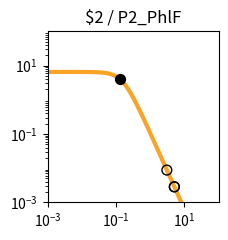

Write the Python code that produced this figure. (Note: this script raises an exception after producing the figure.)
import matplotlib.pyplot as plt
import matplotlib.ticker as ticker
import numpy as np

fig, ax = plt.subplots(figsize=(2.5,2.5))

plt.xlim(1.000000e-03, 1.000000e+02)
plt.ylim(1.000000e-03, 1.000000e+02)

x = np.array([1.000000e-03,1.122018e-03,1.258925e-03,1.412538e-03,1.584893e-03,1.778279e-03,1.995262e-03,2.238721e-03,2.511886e-03,2.818383e-03,3.162278e-03,3.548134e-03,3.981072e-03,4.466836e-03,5.011872e-03,5.623413e-03,6.309573e-03,7.079458e-03,7.943282e-03,8.912509e-03,1.000000e-02,1.122018e-02,1.258925e-02,1.412538e-02,1.584893e-02,1.778279e-02,1.995262e-02,2.238721e-02,2.511886e-02,2.818383e-02,3.162278e-02,3.548134e-02,3.981072e-02,4.466836e-02,5.011872e-02,5.623413e-02,6.309573e-02,7.079458e-02,7.943282e-02,8.912509e-02,1.000000e-01,1.122018e-01,1.258925e-01,1.412538e-01,1.584893e-01,1.778279e-01,1.995262e-01,2.238721e-01,2.511886e-01,2.818383e-01,3.162278e-01,3.548134e-01,3.981072e-01,4.466836e-01,5.011872e-01,5.623413e-01,6.309573e-01,7.079458e-01,7.943282e-01,8.912509e-01,1.000000e+00,1.122018e+00,1.258925e+00,1.412538e+00,1.584893e+00,1.778279e+00,1.995262e+00,2.238721e+00,2.511886e+00,2.818383e+00,3.162278e+00,3.548134e+00,3.981072e+00,4.466836e+00,5.011872e+00,5.623413e+00,6.309573e+00,7.079458e+00,7.943282e+00,8.912509e+00,1.000000e+01,1.122018e+01,1.258925e+01,1.412538e+01,1.584893e+01,1.778279e+01,1.995262e+01,2.238721e+01,2.511886e+01,2.818383e+01,3.162278e+01,3.548134e+01,3.981072e+01,4.466836e+01,5.011872e+01,5.623413e+01,6.309573e+01,7.079458e+01,7.943282e+01,8.912509e+01,1.000000e+02,])
y = np.array([6.504924e+00,6.504901e+00,6.504872e+00,6.504835e+00,6.504786e+00,6.504723e+00,6.504642e+00,6.504537e+00,6.504401e+00,6.504225e+00,6.503998e+00,6.503703e+00,6.503322e+00,6.502830e+00,6.502192e+00,6.501368e+00,6.500302e+00,6.498923e+00,6.497140e+00,6.494835e+00,6.491855e+00,6.488004e+00,6.483028e+00,6.476602e+00,6.468308e+00,6.457608e+00,6.443818e+00,6.426063e+00,6.403239e+00,6.373948e+00,6.336450e+00,6.288585e+00,6.227724e+00,6.150710e+00,6.053856e+00,5.932986e+00,5.783592e+00,5.601124e+00,5.381470e+00,5.121621e+00,4.820487e+00,4.479722e+00,4.104353e+00,3.702930e+00,3.287010e+00,2.869959e+00,2.465285e+00,2.084943e+00,1.738035e+00,1.430171e+00,1.163529e+00,9.374175e-01,7.490845e-01,5.945482e-01,4.692935e-01,3.687800e-01,2.887645e-01,2.254724e-01,1.756608e-01,1.366142e-01,1.061015e-01,8.231576e-02,6.380909e-02,4.943117e-02,3.827374e-02,2.962316e-02,2.292085e-02,1.773080e-02,1.371346e-02,1.060486e-02,8.200039e-03,6.340014e-03,4.901583e-03,3.789314e-03,2.929329e-03,2.264449e-03,1.750438e-03,1.353080e-03,1.045909e-03,8.084622e-04,6.249165e-04,4.830382e-04,3.733694e-04,2.885987e-04,2.230739e-04,1.724258e-04,1.332769e-04,1.030165e-04,7.962664e-05,6.154738e-05,4.757300e-05,3.677149e-05,2.842247e-05,2.196910e-05,1.698097e-05,1.312541e-05,1.014526e-05,7.841753e-06,6.061265e-06,4.685041e-06,3.621291e-06,])
c = "#f9a427"

hi_x = np.array([1.296605e-01,])
hi_y = np.array([4.003592e+00,])
lo_x = np.array([3.065331e+00,5.078611e+00,5.067535e+00,])
lo_y = np.array([8.790761e-03,2.843952e-03,2.857870e-03,])

plt.loglog(x,y,lw=3,color=c)
plt.scatter(hi_x,hi_y,marker='o',s=50,color='black',zorder=10)
plt.scatter(lo_x,lo_y,marker='o',s=50,edgecolors='black',color='none',zorder=10)

plt.title("$2 / P2_PhlF")

ax.xaxis.set_major_locator(ticker.LogLocator(numticks=3))
ax.yaxis.set_major_locator(ticker.LogLocator(numticks=3))

ax.set_aspect('equal')
plt.tight_layout()

plt.savefig("/home/<user>/output/response_plot_$2_P2_PhlF.png", bbox_inches='tight')
